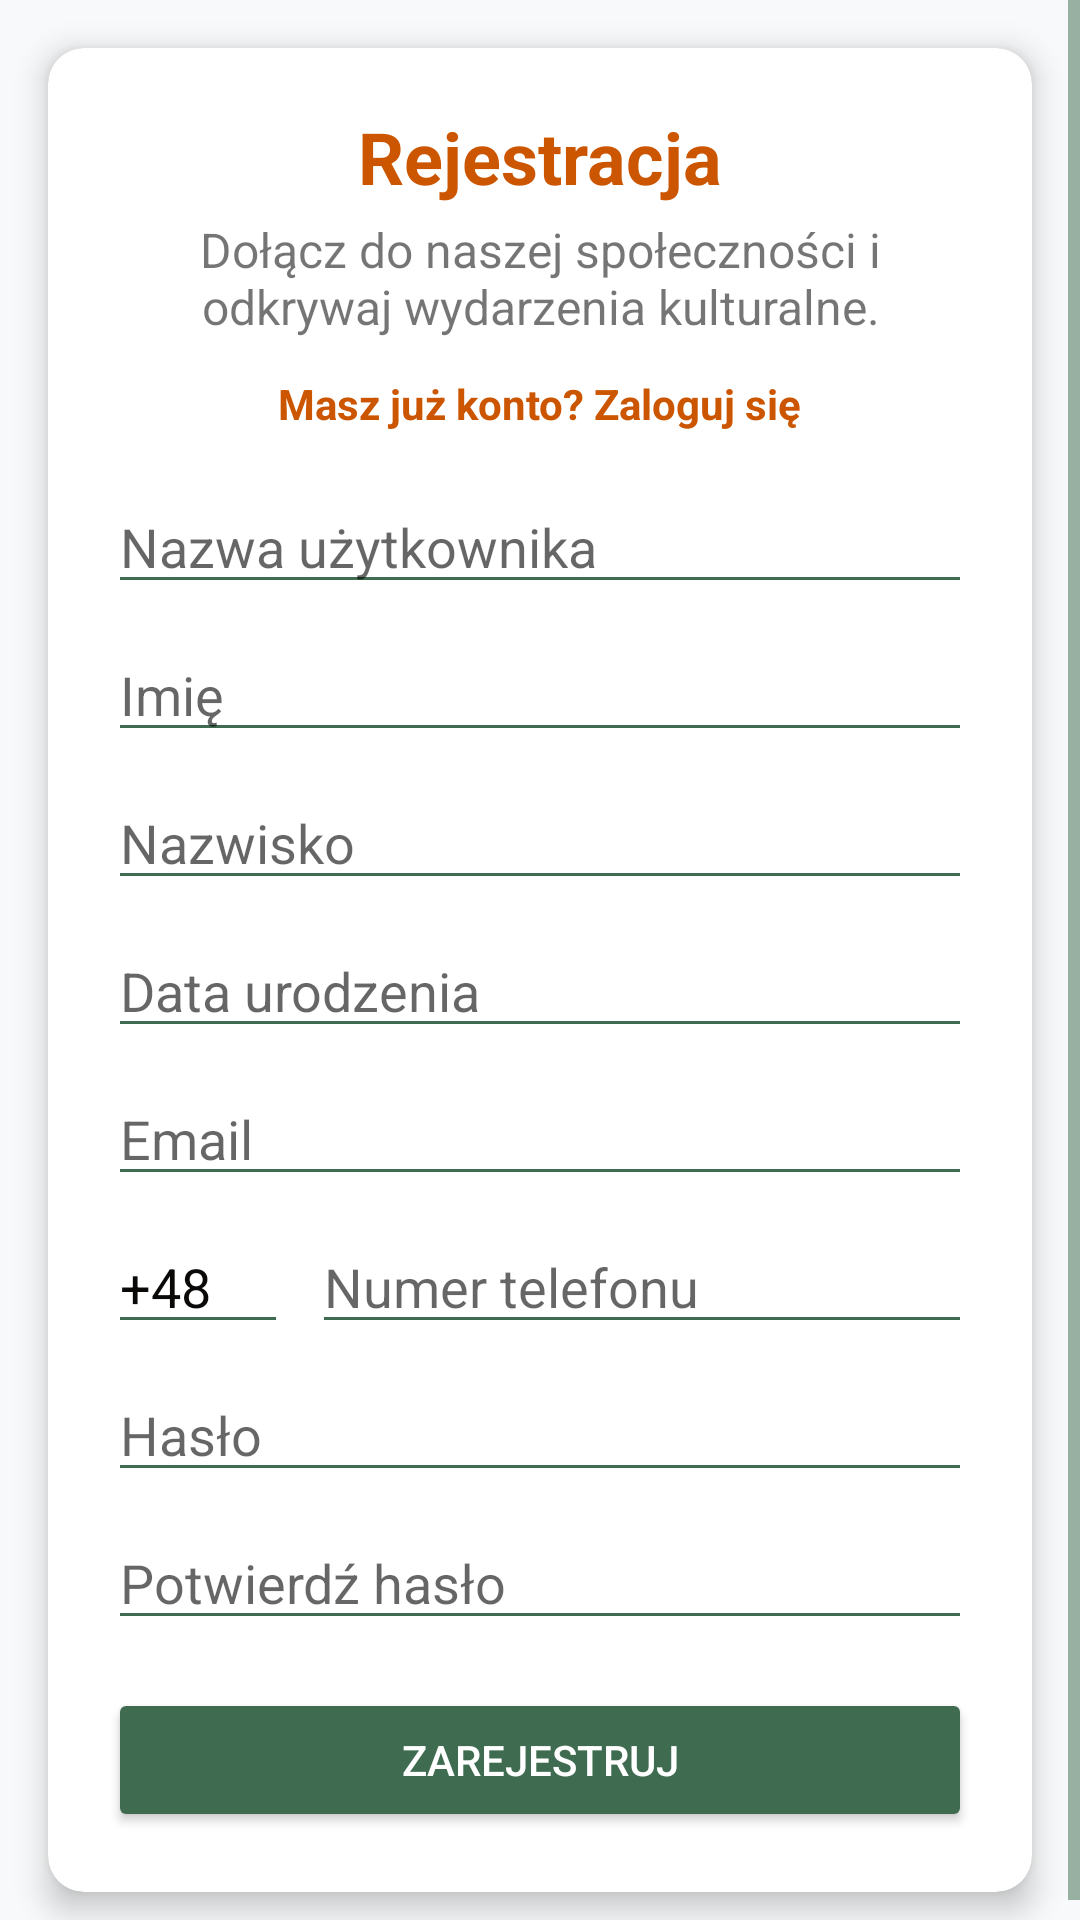

Layout XML and referenced resources for this Android screen:
<!-- AndroidManifest.xml: application theme Theme.EVEnt -->
<!-- res/layout/fragment_register.xml -->
<?xml version="1.0" encoding="utf-8"?>
<ScrollView xmlns:android="http://schemas.android.com/apk/res/android"
    xmlns:app="http://schemas.android.com/apk/res-auto"
    android:layout_width="match_parent"
    android:layout_height="match_parent"
    android:fillViewport="true">

    <androidx.constraintlayout.widget.ConstraintLayout
        android:layout_width="match_parent"
        android:layout_height="wrap_content"
        android:paddingBottom="16dp"
        android:clipToPadding="false"
        >

        <androidx.cardview.widget.CardView
            android:layout_width="0dp"
            android:layout_height="wrap_content"
            android:layout_marginStart="16dp"
            android:layout_marginEnd="16dp"
            android:layout_marginTop="16dp"
            android:layout_marginBottom="16dp"
            app:cardCornerRadius="12dp"
            app:cardElevation="6dp"
            app:layout_constraintTop_toTopOf="parent"
            app:layout_constraintStart_toStartOf="parent"
            app:layout_constraintEnd_toEndOf="parent">

            <LinearLayout
                android:layout_width="match_parent"
                android:layout_height="wrap_content"
                android:orientation="vertical"
                android:padding="20dp"
                android:paddingBottom="40dp"
                android:gravity="center_horizontal">

                <TextView
                    android:layout_width="wrap_content"
                    android:layout_height="wrap_content"
                    android:text="Rejestracja"
                    android:textSize="24sp"
                    android:textStyle="bold"
                    android:textColor="?attr/colorPrimary"
                    android:layout_marginBottom="4dp"/>

                <TextView
                    android:layout_width="wrap_content"
                    android:layout_height="wrap_content"
                    android:text="Dołącz do naszej społeczności i odkrywaj wydarzenia kulturalne."
                    android:textSize="16sp"
                    android:layout_marginBottom="12dp"
                    android:textAlignment="center"/>

                <TextView
                    android:id="@+id/textGoToLogin"
                    android:layout_width="wrap_content"
                    android:layout_height="wrap_content"
                    android:text="Masz już konto? Zaloguj się"
                    android:textColor="@color/primary_color"
                    android:textStyle="bold"
                    android:layout_marginBottom="16dp"
                    android:clickable="true"
                    android:focusable="true"/>

                <EditText
                    android:id="@+id/editTextUsername"
                    android:layout_width="match_parent"
                    android:layout_height="wrap_content"
                    android:hint="Nazwa użytkownika"
                    android:inputType="textPersonName"
                    android:textColor="?android:attr/textColorPrimary"
                    android:textColorHint="?android:attr/textColorHint"
                    android:background="?android:attr/editTextBackground"
                    android:layout_marginBottom="8dp"/>

                <EditText
                    android:id="@+id/editTextFirstName"
                    android:layout_width="match_parent"
                    android:layout_height="wrap_content"
                    android:hint="Imię"
                    android:inputType="textPersonName"
                    android:textColor="?android:attr/textColorPrimary"
                    android:textColorHint="?android:attr/textColorHint"
                    android:background="?android:attr/editTextBackground"
                    android:layout_marginBottom="8dp"/>

                <EditText
                    android:id="@+id/editTextLastName"
                    android:layout_width="match_parent"
                    android:layout_height="wrap_content"
                    android:hint="Nazwisko"
                    android:inputType="textPersonName"
                    android:textColor="?android:attr/textColorPrimary"
                    android:textColorHint="?android:attr/textColorHint"
                    android:background="?android:attr/editTextBackground"
                    android:layout_marginBottom="8dp"/>

                <EditText
                    android:id="@+id/editTextBirthDate"
                    android:layout_width="match_parent"
                    android:layout_height="wrap_content"
                    android:hint="Data urodzenia"
                    android:inputType="date"
                    android:textColor="?android:attr/textColorPrimary"
                    android:textColorHint="?android:attr/textColorHint"
                    android:background="?android:attr/editTextBackground"
                    android:layout_marginBottom="8dp"/>

                <EditText
                    android:id="@+id/editTextEmail"
                    android:layout_width="match_parent"
                    android:layout_height="wrap_content"
                    android:hint="Email"
                    android:inputType="textEmailAddress"
                    android:textColor="?android:attr/textColorPrimary"
                    android:textColorHint="?android:attr/textColorHint"
                    android:background="?android:attr/editTextBackground"
                    android:layout_marginBottom="8dp"/>

                <LinearLayout
                    android:layout_width="match_parent"
                    android:layout_height="wrap_content"
                    android:orientation="horizontal"
                    android:layout_marginBottom="8dp">

                    <EditText
                        android:id="@+id/editTextCountryCode"
                        android:layout_width="60dp"
                        android:layout_height="wrap_content"
                        android:hint="Kod kraju"
                        android:text="+48"
                        android:inputType="phone"
                        android:textColor="?android:attr/textColorPrimary"
                        android:textColorHint="?android:attr/textColorHint"
                        android:background="?android:attr/editTextBackground"/>

                    <Space
                        android:layout_width="8dp"
                        android:layout_height="wrap_content"/>

                    <EditText
                        android:id="@+id/editTextPhoneNumber"
                        android:layout_width="0dp"
                        android:layout_height="wrap_content"
                        android:layout_weight="1"
                        android:hint="Numer telefonu"
                        android:inputType="phone"
                        android:textColor="?android:attr/textColorPrimary"
                        android:textColorHint="?android:attr/textColorHint"
                        android:background="?android:attr/editTextBackground"/>

                </LinearLayout>

                <EditText
                    android:id="@+id/editTextPassword"
                    android:layout_width="match_parent"
                    android:layout_height="wrap_content"
                    android:hint="Hasło"
                    android:inputType="textPassword"
                    android:textColor="?android:attr/textColorPrimary"
                    android:textColorHint="?android:attr/textColorHint"
                    android:background="?android:attr/editTextBackground"
                    android:layout_marginBottom="8dp"/>

                <EditText
                    android:id="@+id/editTextConfirmPassword"
                    android:layout_width="match_parent"
                    android:layout_height="wrap_content"
                    android:hint="Potwierdź hasło"
                    android:inputType="textPassword"
                    android:textColor="?android:attr/textColorPrimary"
                    android:textColorHint="?android:attr/textColorHint"
                    android:background="?android:attr/editTextBackground"
                    android:layout_marginBottom="16dp"/>

                <Button
                    android:id="@+id/buttonRegisterSubmit"
                    android:layout_width="match_parent"
                    android:layout_height="wrap_content"
                    android:text="Zarejestruj"
                    android:backgroundTint="?attr/colorSecondary"
                    android:textColor="?attr/colorOnSecondary"
                    android:paddingTop="12dp"
                    android:paddingBottom="12dp"/>
            </LinearLayout>
        </androidx.cardview.widget.CardView>
    </androidx.constraintlayout.widget.ConstraintLayout>
</ScrollView>
<!-- resources referenced by this layout -->
<resources>
  <color name="primary_color">@color/tawny</color>
  <style name="Theme.EVEnt" parent="Theme.MaterialComponents.DayNight.DarkActionBar">
          
          <item name="colorPrimary">@color/primary_color</item>
          <item name="colorPrimaryVariant">@color/primary_color_variant</item>
          <item name="colorOnPrimary">@color/on_primary</item>
          
          <item name="colorSecondary">@color/secondary_color</item>
          <item name="colorSecondaryVariant">@color/secondary_color_variant</item>
          <item name="colorOnSecondary">@color/on_secondary</item>
          
          <item name="android:statusBarColor">?attr/colorPrimaryVariant</item>
          
          <item name="android:windowBackground">@color/bg_page</item>
          <item name="android:textColorPrimary">@color/text_main</item>
          <item name="android:textColorSecondary">@color/text_secondary</item>
          
      </style>
  <color name="tawny">#cc5500</color>
  <color name="primary_color_variant">@color/tawny_active</color>
  <color name="on_primary">@color/white</color>
  <color name="secondary_color">@color/hunter_green</color>
  <color name="secondary_color_variant">@color/olivine_active</color>
  <color name="on_secondary">@color/white</color>
  <color name="bg_page">#f8f9fa</color>
  <color name="text_main">@color/black</color>
  <color name="text_secondary">@color/hunter_green</color>
  <color name="tawny_active">#a34300</color>
  <color name="white">#ffffff</color>
  <color name="hunter_green">#3f6c51</color>
  <color name="olivine_active">#B2DF85</color>
  <color name="black">#0a0908</color>
</resources>
